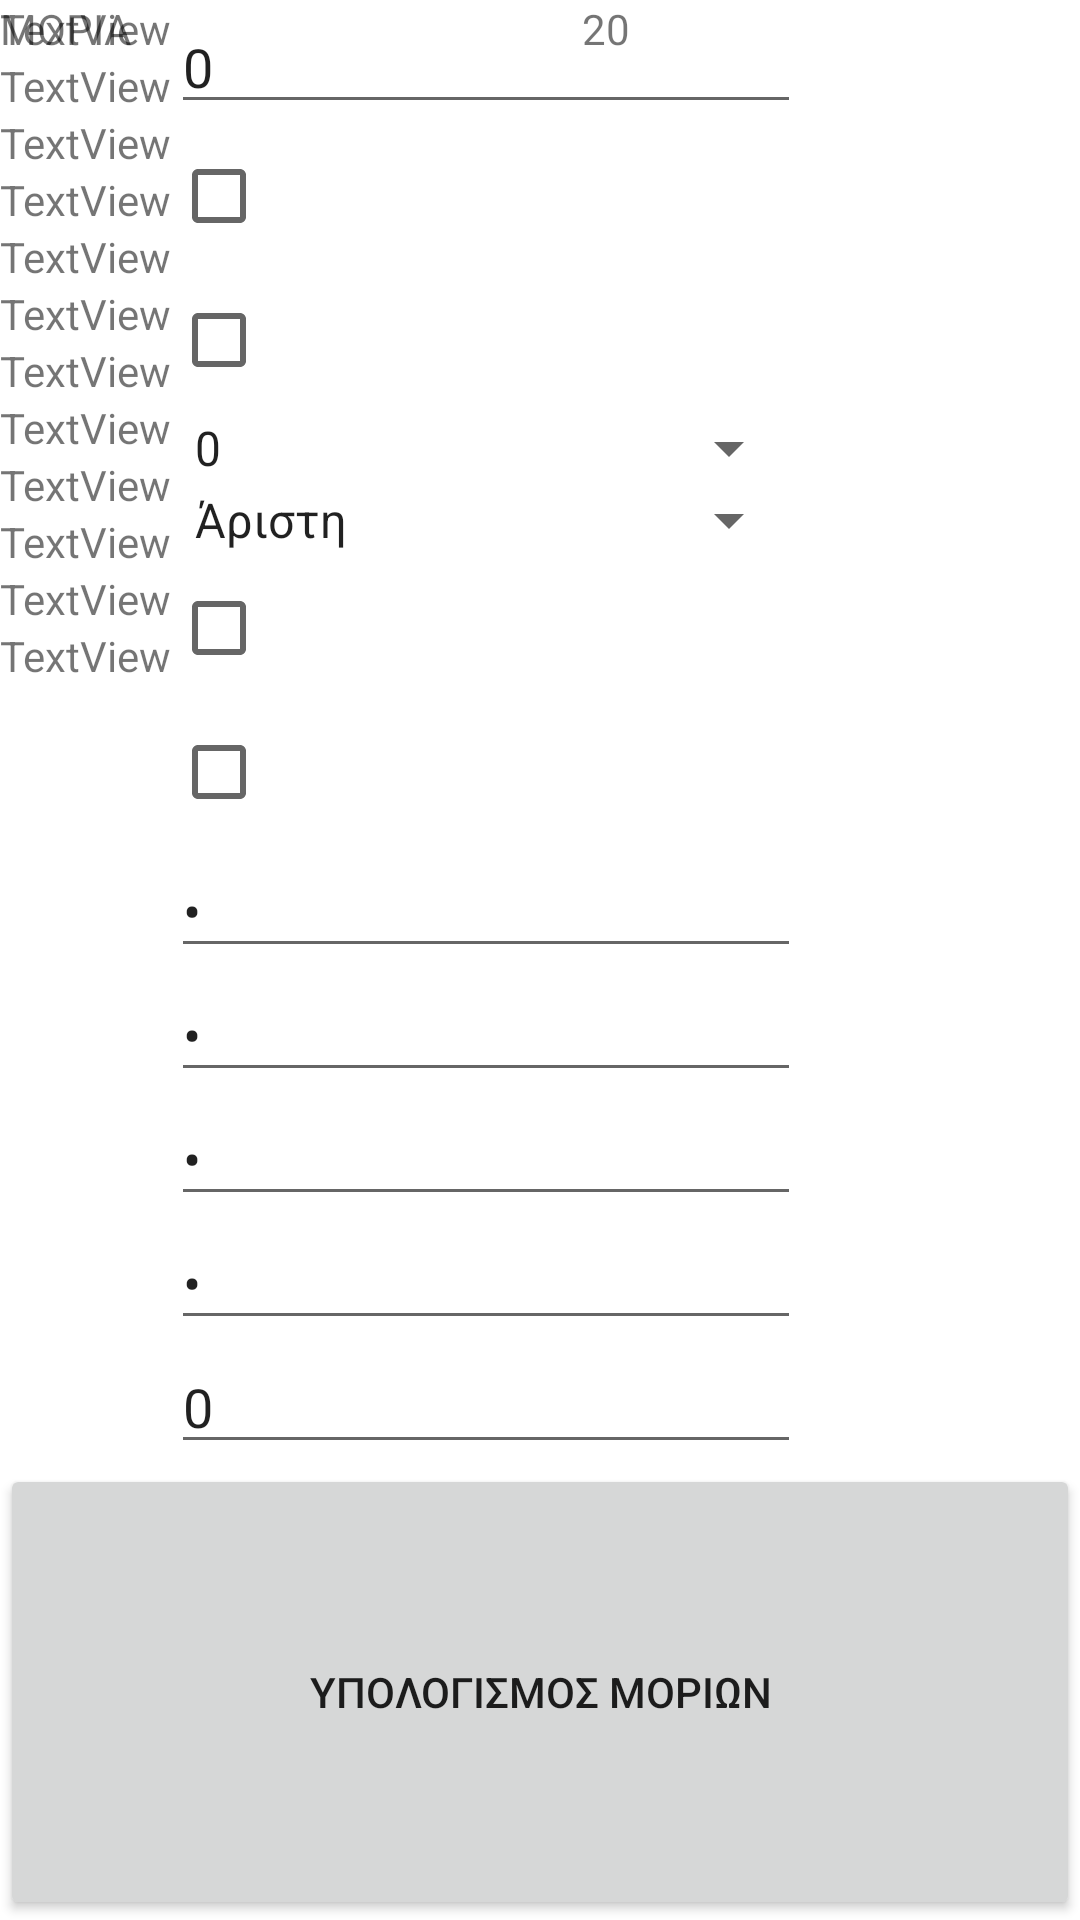

Write the Android layout XML for this screen, with the resource values it uses.
<!-- AndroidManifest.xml: application theme Theme.MoriaAsepCalculator -->
<!-- res/layout/activity_main.xml -->
<?xml version="1.0" encoding="utf-8"?>
<androidx.constraintlayout.widget.ConstraintLayout xmlns:android="http://schemas.android.com/apk/res/android"
    xmlns:app="http://schemas.android.com/apk/res-auto"
    xmlns:tools="http://schemas.android.com/tools"
    android:id="@+id/MainLayout"
    android:layout_width="match_parent"
    android:layout_height="match_parent"
    tools:context=".MainActivity">

    <LinearLayout
        android:id="@+id/Result_Layout"
        android:layout_width="match_parent"
        android:layout_height="match_parent"
        android:orientation="horizontal"
        tools:visibility="invisible">

        <TextView
            android:id="@+id/textView"
            android:layout_width="wrap_content"
            android:layout_height="wrap_content"
            android:layout_weight="1"
            android:text="ΜΟΡΙΑ" />

        <TextView
            android:id="@+id/textView13"
            android:layout_width="wrap_content"
            android:layout_height="wrap_content"
            android:layout_weight="1"
            android:text="20" />
    </LinearLayout>

    <LinearLayout
        android:id="@+id/Calculator_Layout"
        android:layout_width="match_parent"
        android:layout_height="match_parent"
        android:orientation="vertical">

        <LinearLayout
            android:layout_width="match_parent"
            android:layout_height="wrap_content"
            android:orientation="horizontal">

            <LinearLayout
                android:id="@+id/descriptions_layout"
                android:layout_width="wrap_content"
                android:layout_height="wrap_content"
                android:orientation="vertical">

                <TextView
                    android:id="@+id/textView1"
                    android:layout_width="match_parent"
                    android:layout_height="wrap_content"
                    android:text="TextView" />

                <TextView
                    android:id="@+id/textView2"
                    android:layout_width="match_parent"
                    android:layout_height="wrap_content"
                    android:text="TextView" />

                <TextView
                    android:id="@+id/textView3"
                    android:layout_width="match_parent"
                    android:layout_height="wrap_content"
                    android:text="TextView" />

                <TextView
                    android:id="@+id/textView4"
                    android:layout_width="match_parent"
                    android:layout_height="wrap_content"
                    android:text="TextView" />

                <TextView
                    android:id="@+id/textView5"
                    android:layout_width="match_parent"
                    android:layout_height="wrap_content"
                    android:text="TextView" />

                <TextView
                    android:id="@+id/textView6"
                    android:layout_width="match_parent"
                    android:layout_height="wrap_content"
                    android:text="TextView" />

                <TextView
                    android:id="@+id/textView7"
                    android:layout_width="match_parent"
                    android:layout_height="wrap_content"
                    android:text="TextView" />

                <TextView
                    android:id="@+id/textView8"
                    android:layout_width="match_parent"
                    android:layout_height="wrap_content"
                    android:text="TextView" />

                <TextView
                    android:id="@+id/textView9"
                    android:layout_width="match_parent"
                    android:layout_height="wrap_content"
                    android:text="TextView" />

                <TextView
                    android:id="@+id/textView10"
                    android:layout_width="match_parent"
                    android:layout_height="wrap_content"
                    android:text="TextView" />

                <TextView
                    android:id="@+id/textView11"
                    android:layout_width="match_parent"
                    android:layout_height="wrap_content"
                    android:text="TextView" />

                <TextView
                    android:id="@+id/textView12"
                    android:layout_width="match_parent"
                    android:layout_height="wrap_content"
                    android:text="TextView" />

            </LinearLayout>

            <LinearLayout
                android:id="@+id/answers_layout"
                android:layout_width="wrap_content"
                android:layout_height="wrap_content"
                android:orientation="vertical">

                <EditText
                    android:id="@+id/editTextNumberDecimal"
                    android:layout_width="match_parent"
                    android:layout_height="wrap_content"
                    android:ems="10"
                    android:inputType="numberDecimal"
                    android:text="0" />

                <CheckBox
                    android:id="@+id/checkBox8"
                    android:layout_width="match_parent"
                    android:layout_height="wrap_content" />

                <CheckBox
                    android:id="@+id/checkBox10"
                    android:layout_width="match_parent"
                    android:layout_height="wrap_content" />

                <Spinner
                    android:id="@+id/master"
                    android:layout_width="match_parent"
                    android:layout_height="wrap_content"
                    android:entries="@array/master" />

                <Spinner
                    android:id="@+id/language"
                    android:layout_width="match_parent"
                    android:layout_height="wrap_content"
                    android:entries="@array/language" />

                <CheckBox
                    android:id="@+id/checkBox11"
                    android:layout_width="match_parent"
                    android:layout_height="wrap_content" />

                <CheckBox
                    android:id="@+id/checkBox12"
                    android:layout_width="match_parent"
                    android:layout_height="wrap_content" />

                <EditText
                    android:id="@+id/editTextNumberPassword2"
                    android:layout_width="match_parent"
                    android:layout_height="wrap_content"
                    android:ems="10"
                    android:inputType="numberPassword"
                    android:text="0" />

                <EditText
                    android:id="@+id/editTextNumberPassword3"
                    android:layout_width="match_parent"
                    android:layout_height="wrap_content"
                    android:ems="10"
                    android:inputType="numberPassword"
                    android:text="0" />

                <EditText
                    android:id="@+id/editTextNumberPassword4"
                    android:layout_width="match_parent"
                    android:layout_height="wrap_content"
                    android:ems="10"
                    android:inputType="numberPassword"
                    android:text="0" />

                <EditText
                    android:id="@+id/editTextNumberPassword5"
                    android:layout_width="match_parent"
                    android:layout_height="wrap_content"
                    android:ems="10"
                    android:inputType="numberPassword"
                    android:text="0" />

                <EditText
                    android:id="@+id/editTextNumberDecimal4"
                    android:layout_width="match_parent"
                    android:layout_height="wrap_content"
                    android:ems="10"
                    android:inputType="numberDecimal"
                    android:text="0" />

            </LinearLayout>
        </LinearLayout>

        <Button
            android:id="@+id/moria_calculation_button"
            android:layout_width="match_parent"
            android:layout_height="fill_parent"
            android:text="ΥΠΟΛΟΓΙΣΜΟΣ ΜΟΡΙΩΝ" />
    </LinearLayout>

</androidx.constraintlayout.widget.ConstraintLayout>
<!-- resources referenced by this layout -->
<resources>
  <string-array name="language">
          <item>Άριστη</item>
          <item>Πολύ Καλή</item>
          <item>Καλή</item>
          <item>Ανεπαρκής</item>
      </string-array>
  <string-array name="master">
          <item>0</item>
          <item>1</item>
          <item>2+</item>
      </string-array>
  <style name="Theme.MoriaAsepCalculator" parent="Theme.MaterialComponents.DayNight.DarkActionBar">
          
          <item name="colorPrimary">@color/purple_500</item>
          <item name="colorPrimaryVariant">@color/purple_700</item>
          <item name="colorOnPrimary">@color/white</item>
          
          <item name="colorSecondary">@color/teal_200</item>
          <item name="colorSecondaryVariant">@color/teal_700</item>
          <item name="colorOnSecondary">@color/black</item>
          
          <item name="android:statusBarColor" tools:targetApi="l">?attr/colorPrimaryVariant</item>
          
      </style>
  <!-- not gathered from this repository: default colours our renderer supplied (Android Studio template values) -->
  <color name="purple_500">#FF6200EE</color>
  <color name="purple_700">#FF3700B3</color>
  <color name="teal_200">#FF03DAC5</color>
  <color name="teal_700">#FF018786</color>
  <color name="black">#FF000000</color>
  <color name="white">#FFFFFFFF</color>
</resources>
